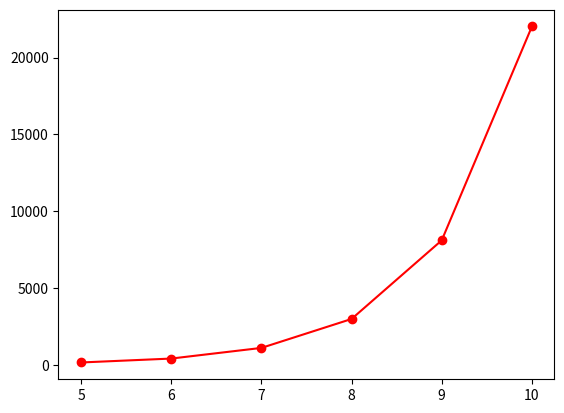

The script that saved this image:
# Source : https://stackoverflow.com/questions/22052532/matplotlib-python-clickable-points

import matplotlib.pyplot as plt
import numpy as np

def on_pick(event):
    artist = event.artist
    xmouse, ymouse = event.mouseevent.xdata, event.mouseevent.ydata
    x, y = artist.get_xdata(), artist.get_ydata()
    ind = event.ind
    ind = ind[0]
    print ('Object picked:', event.artist,"Selection",ind)
    print ('x, y of mouse:'.format(xmouse, ymouse))
    print ('Data point:', round(x[ind],3), round(y[ind],3))
    print ("")

fig, ax = plt.subplots()

ax.plot([5,6,7,8,9,10],np.exp([5,6,7,8,9,10]), 'ro-', picker = True)

fig.canvas.callbacks.connect('pick_event', on_pick)

plt.show()